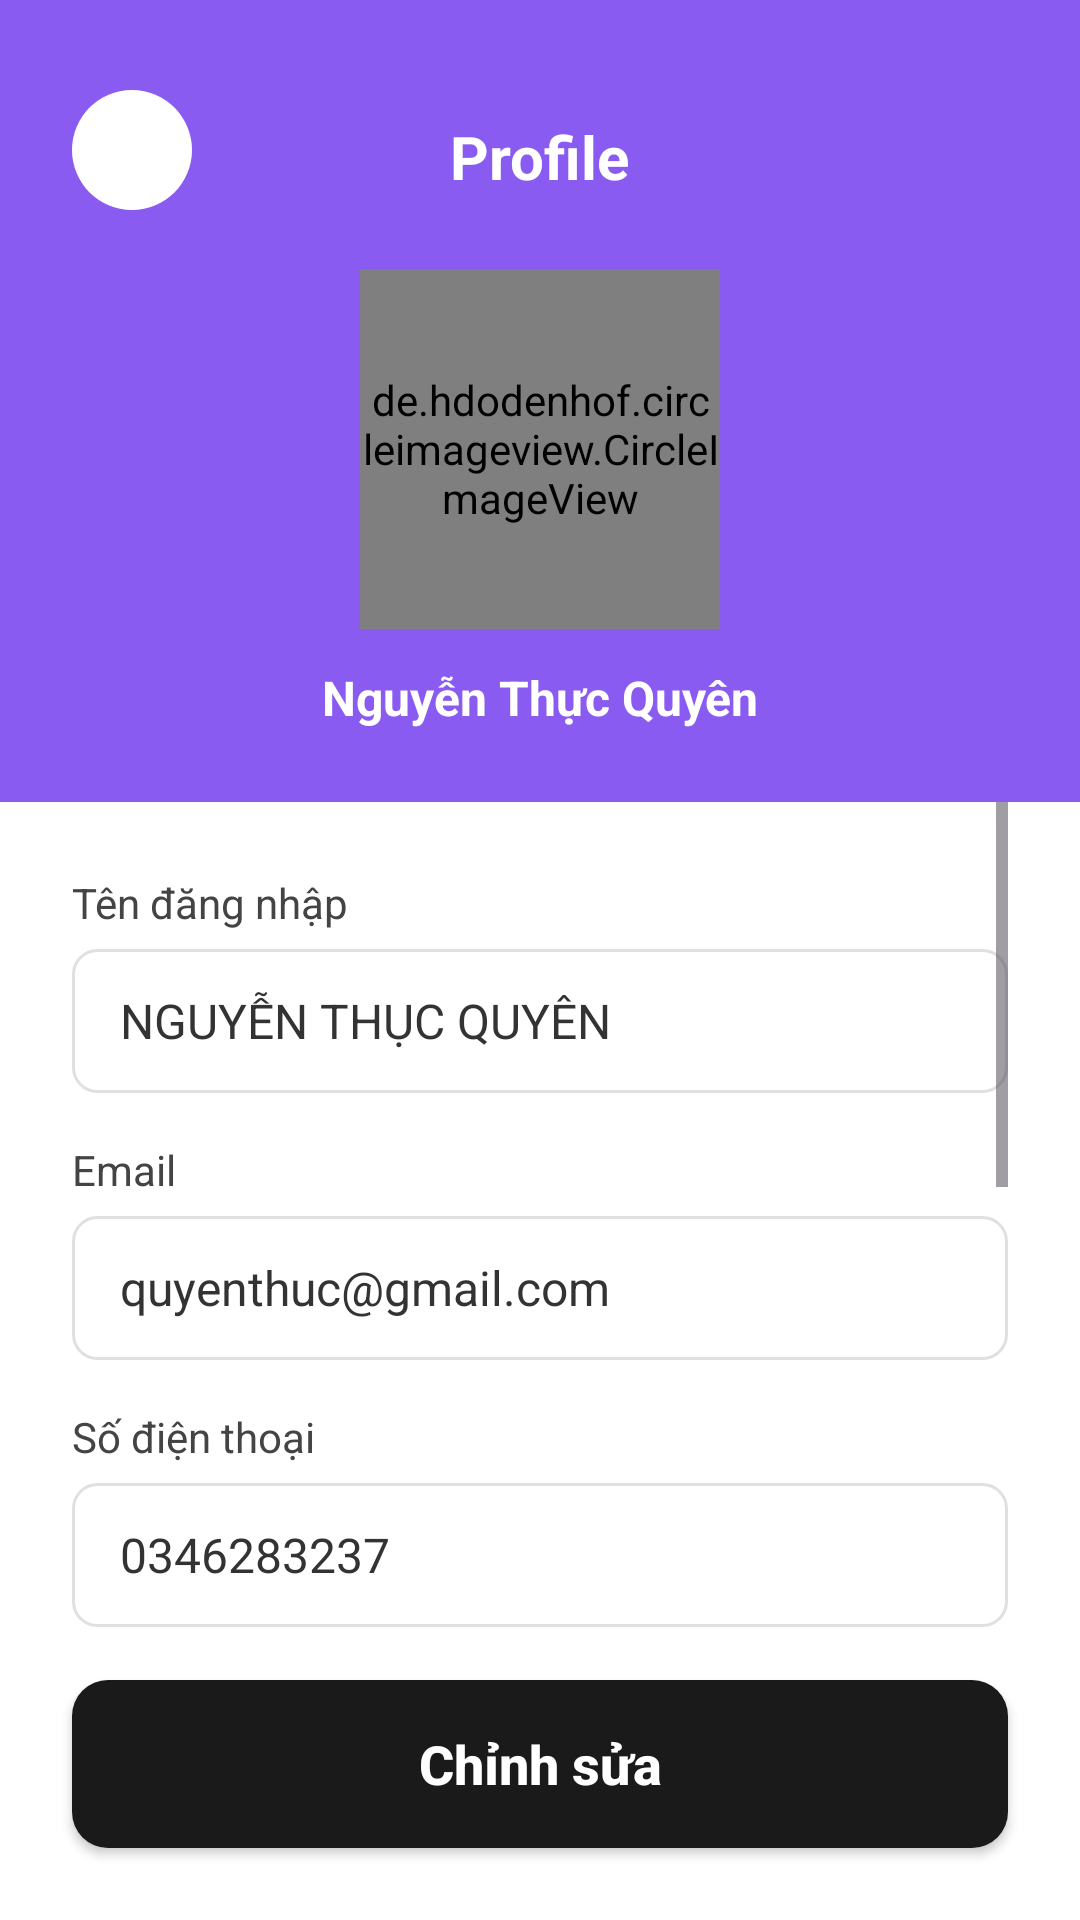

Android layout source for this screen:
<!-- AndroidManifest.xml: application theme Theme.HaNoiCraftCorner -->
<!-- res/layout/activity_profile_details.xml -->
<?xml version="1.0" encoding="utf-8"?>
<androidx.constraintlayout.widget.ConstraintLayout
    xmlns:android="http://schemas.android.com/apk/res/android"
    xmlns:app="http://schemas.android.com/apk/res-auto"
    xmlns:tools="http://schemas.android.com/tools"
    android:layout_width="match_parent"
    android:layout_height="match_parent"
    android:background="#FFFFFF"
    tools:context=".ProfileDetailActivity"> 

    
    <androidx.constraintlayout.widget.ConstraintLayout
        android:id="@+id/top_section_container"
        android:layout_width="0dp"
        android:layout_height="wrap_content"
        android:background="#8A5BF1"
    app:layout_constraintTop_toTopOf="parent"
    app:layout_constraintStart_toStartOf="parent"
    app:layout_constraintEnd_toEndOf="parent"
    android:paddingBottom="24dp"> 

    
    <ImageView
        android:id="@+id/image_back_arrow"
        android:layout_width="wrap_content"
        android:layout_height="wrap_content"
        android:src="@drawable/ic_back"
        app:tint="@android:color/white"
        android:contentDescription="Back"
        android:padding="12dp"
        app:layout_constraintTop_toTopOf="parent"
        app:layout_constraintStart_toStartOf="parent"
        android:layout_marginTop="16dp"
        android:layout_marginStart="8dp"/>

    
    <TextView
        android:id="@+id/text_profile_title"
        android:layout_width="wrap_content"
        android:layout_height="wrap_content"
        android:text="Profile"
        android:textColor="@android:color/white"
        android:textSize="20sp"
        android:textStyle="bold"
        app:layout_constraintTop_toTopOf="@id/image_back_arrow"
        app:layout_constraintBottom_toBottomOf="@id/image_back_arrow"
        app:layout_constraintStart_toStartOf="parent"
        app:layout_constraintEnd_toEndOf="parent" />

    
    <de.hdodenhof.circleimageview.CircleImageView
        android:id="@+id/image_profile"
        android:layout_width="120dp"
        android:layout_height="120dp"
        android:src="@drawable/img"
    app:civ_border_width="3dp"
    app:civ_border_color="#FFFFFF"
    app:layout_constraintTop_toBottomOf="@id/text_profile_title"
    app:layout_constraintStart_toStartOf="parent"
    app:layout_constraintEnd_toEndOf="parent"
    android:layout_marginTop="24dp"/>

    
    <TextView
        android:id="@+id/text_user_name_below_profile"
        android:layout_width="wrap_content"
        android:layout_height="wrap_content"
        android:text="Nguyễn Thực Quyên"
        android:textColor="@android:color/white"
        android:textSize="16sp"
        android:textStyle="bold"
        app:layout_constraintTop_toBottomOf="@id/image_profile"
        app:layout_constraintStart_toStartOf="@id/image_profile"
        app:layout_constraintEnd_toEndOf="@id/image_profile"
        android:layout_marginTop="12dp"/>

</androidx.constraintlayout.widget.ConstraintLayout>

    
<ScrollView
android:id="@+id/scroll_view_form"
android:layout_width="0dp"
android:layout_height="0dp"
app:layout_constraintTop_toBottomOf="@id/top_section_container"
app:layout_constraintBottom_toTopOf="@+id/button_edit_profile"
app:layout_constraintStart_toStartOf="parent"
app:layout_constraintEnd_toEndOf="parent"
android:paddingHorizontal="24dp"
android:clipToPadding="false"
android:paddingBottom="16dp">

<LinearLayout
    android:layout_width="match_parent"
    android:layout_height="wrap_content"
    android:orientation="vertical">

    
    <TextView
        android:id="@+id/label_ten_dang_nhap"
        android:layout_width="wrap_content"
        android:layout_height="wrap_content"
        android:text="Tên đăng nhập"
        android:textColor="#444444"
        android:textSize="14sp"
        android:layout_marginTop="24dp"/>
    <TextView
        android:id="@+id/textview_ten_dang_nhap"
        android:layout_width="match_parent"
        android:layout_height="48dp"
        android:background="@drawable/edittext_background_rounded"
        android:text="NGUYỄN THỤC QUYÊN"
        android:paddingHorizontal="16dp"
        android:gravity="center_vertical"
        android:textSize="16sp"
        android:textColor="#333333"
        android:layout_marginTop="6dp"/>

    
    <TextView
        android:id="@+id/label_email"
        android:layout_width="wrap_content"
        android:layout_height="wrap_content"
        android:text="Email"
        android:textColor="#444444"
        android:textSize="14sp"
        android:layout_marginTop="16dp"/>
    <TextView
        android:id="@+id/textview_email"
        android:layout_width="match_parent"
        android:layout_height="48dp"
        android:background="@drawable/edittext_background_rounded"
        android:text="quyenthuc@gmail.com"
        android:paddingHorizontal="16dp"
        android:gravity="center_vertical"
        android:textSize="16sp"
        android:textColor="#333333"
        android:layout_marginTop="6dp"/>

    
    <TextView
        android:id="@+id/label_so_dien_thoai"
        android:layout_width="wrap_content"
        android:layout_height="wrap_content"
        android:text="Số điện thoại"
        android:textColor="#444444"
        android:textSize="14sp"
        android:layout_marginTop="16dp"/>
    <TextView
        android:id="@+id/textview_so_dien_thoai"
        android:layout_width="match_parent"
        android:layout_height="48dp"
        android:background="@drawable/edittext_background_rounded"
        android:text="0346283237"
        android:paddingHorizontal="16dp"
        android:gravity="center_vertical"
        android:textSize="16sp"
        android:textColor="#333333"
        android:layout_marginTop="6dp"/>

    
    <TextView
        android:id="@+id/label_ngay_sinh"
        android:layout_width="wrap_content"
        android:layout_height="wrap_content"
        android:text="Ngày sinh"
        android:textColor="#444444"
        android:textSize="14sp"
        android:layout_marginTop="16dp"/>
    <TextView
        android:id="@+id/textview_ngay_sinh"
        android:layout_width="match_parent"
        android:layout_height="48dp"
        android:background="@drawable/edittext_background_rounded"
        android:text="02/03/2004"
        android:paddingHorizontal="16dp"
        android:gravity="center_vertical"
        android:textSize="16sp"
        android:textColor="#333333"
        android:layout_marginTop="6dp"/>

    
    <TextView
        android:id="@+id/label_cccd_cmnd"
        android:layout_width="wrap_content"
        android:layout_height="wrap_content"
        android:text="CCCD/CMND"
        android:textColor="#444444"
        android:textSize="14sp"
        android:layout_marginTop="16dp"/>
    <TextView
        android:id="@+id/textview_cccd_cmnd"
        android:layout_width="match_parent"
        android:layout_height="48dp"
        android:background="@drawable/edittext_background_rounded"
        android:text="Chưa có"
        android:paddingHorizontal="16dp"
        android:gravity="center_vertical"
        android:textSize="16sp"
        android:textColor="#333333"
        android:layout_marginTop="6dp"/>

    
    <TextView
        android:id="@+id/label_gioi_tinh"
        android:layout_width="wrap_content"
        android:layout_height="wrap_content"
        android:text="Giới tính"
        android:textColor="#444444"
        android:textSize="14sp"
        android:layout_marginTop="16dp"/>
    <TextView
        android:id="@+id/textview_gioi_tinh"
        android:layout_width="match_parent"
        android:layout_height="48dp"
        android:background="@drawable/edittext_background_rounded"
        android:text="Nữ"
        android:paddingHorizontal="16dp"
        android:gravity="center_vertical"
        android:textSize="16sp"
        android:textColor="#333333"
        android:layout_marginTop="6dp"/>

    
    <TextView
        android:id="@+id/label_dia_chi"
        android:layout_width="wrap_content"
        android:layout_height="wrap_content"
        android:text="Địa chỉ"
        android:textColor="#444444"
        android:textSize="14sp"
        android:layout_marginTop="16dp"/>
    <TextView
        android:id="@+id/textview_dia_chi"
        android:layout_width="match_parent"
        android:layout_height="48dp"
        android:background="@drawable/edittext_background_rounded"
        android:text="Chưa có"
        android:paddingHorizontal="16dp"
        android:gravity="center_vertical"
        android:textSize="16sp"
        android:textColor="#333333"
        android:layout_marginTop="6dp"/>

</LinearLayout>
</ScrollView>

    
<Button
android:id="@+id/button_edit_profile"
android:layout_width="0dp"
android:layout_height="56dp"
android:text="Chỉnh sửa"
android:background="@drawable/button_background_rounded_black"
android:textColor="@android:color/white"
android:textSize="18sp"
android:textAllCaps="false"
android:textStyle="bold"
app:layout_constraintBottom_toBottomOf="parent"
app:layout_constraintStart_toStartOf="parent"
app:layout_constraintEnd_toEndOf="parent"
android:layout_marginHorizontal="24dp"
android:layout_marginBottom="24dp"/>

    </androidx.constraintlayout.widget.ConstraintLayout>
<!-- resources referenced by this layout -->
<resources>
  <!-- drawable button_background_rounded_black (drawable) -->
  <shape xmlns:android="http://schemas.android.com/apk/res/android"
      android:shape="rectangle">
      <solid android:color="#1A1A1A" /> 
      <corners android:radius="12dp" />
  </shape>
  <!-- drawable edittext_background_rounded (drawable) -->
  <shape xmlns:android="http://schemas.android.com/apk/res/android"
      android:shape="rectangle">
      <solid android:color="@android:color/white" />
      <stroke android:width="1dp" android:color="#E0E0E0" /> 
      <corners android:radius="8dp" />
  </shape>
  <!-- drawable ic_back (drawable) -->
  <?xml version="1.0" encoding="utf-8"?>
  <vector xmlns:android="http://schemas.android.com/apk/res/android"
      android:width="48dp"
      android:height="48dp"
      android:viewportWidth="48"
      android:viewportHeight="48">
      
      <path
          android:fillColor="#F0F0F0"
          android:pathData="M24,2C12.95,2 4,10.95 4,22s8.95,20 20,20 20-8.95 20-20S35.05,2 24,2z"/>
      
      <path
          android:fillColor="#222"
          android:pathData="M32,23H15.83l6.59-6.59c0.36-0.36,0.36-0.93,0-1.29s-0.93-0.36-1.29,0l-8,8c-0.36,0.36-0.36,0.93,0,1.29l8,8c0.18,0.18,0.42,0.27,0.65,0.27s0.47-0.09,0.65-0.27c0.36-0.36,0.36-0.93,0-1.29L15.83,25H32c0.51,0,0.93-0.42,0.93-0.93S32.51,23,32,23z"/>
  </vector>
  <style name="Theme.HaNoiCraftCorner" parent="Base.Theme.HaNoiCraftCorner" />
  <style name="Base.Theme.HaNoiCraftCorner" parent="Theme.Material3.DayNight.NoActionBar">
          
          
      </style>
</resources>
